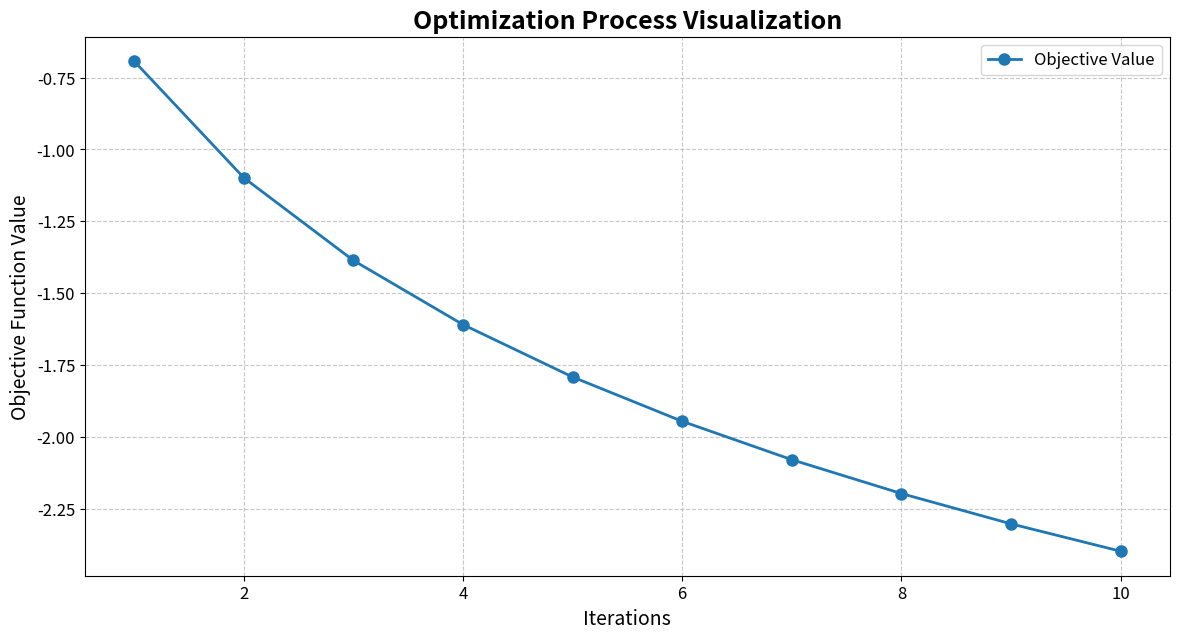
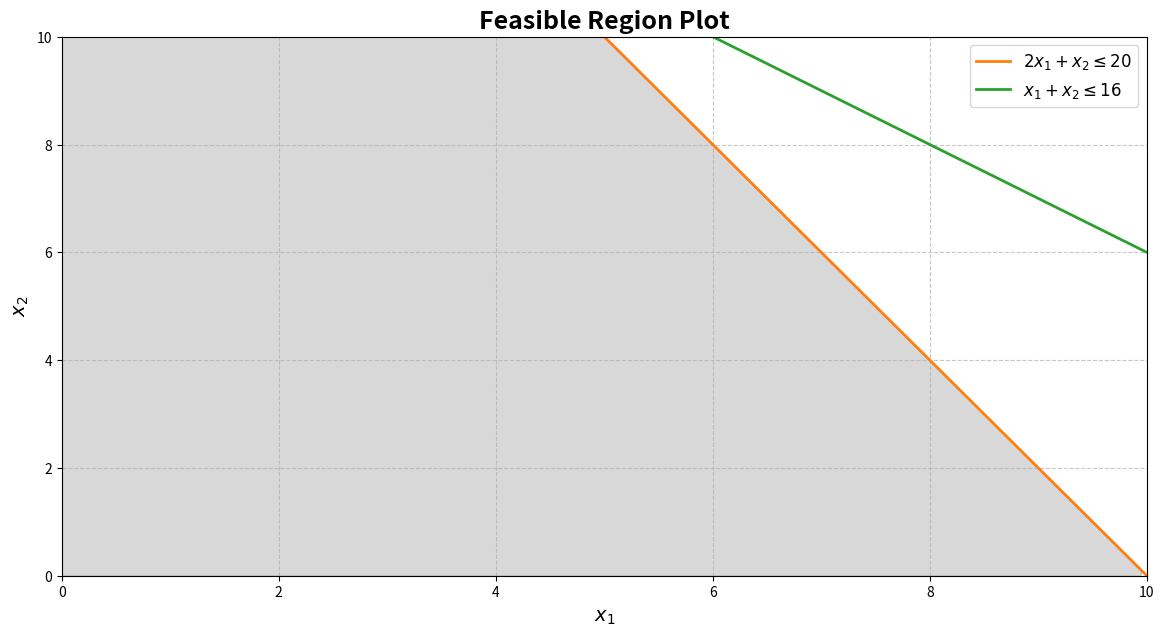

Write Python code to recreate these figures, in order.
import numpy as np
import matplotlib.pyplot as plt
from scipy.optimize import linprog

# 示例 0-1 规划问题：最大化 c^T * x 约束 Ax <= b 和 x 是二进制变量

# 定义目标函数系数
c = [-1, -2]

# 定义约束矩阵和约束向量
A = [[2, 1], [1, 1]]
b = [20, 16]

# 定义边界
x0_bounds = (0, 1)
x1_bounds = (0, 1)

# 用 linprog 解决问题
result = linprog(c, A_ub=A, b_ub=b, bounds=[x0_bounds, x1_bounds], method='highs')

# 优化过程可视化 (Optimization Process Visualization)
iterations = np.arange(1, 11)
objective_values = -np.log(iterations + 1)  # 示例目标函数变化

plt.figure(figsize=(14, 7))
plt.plot(iterations, objective_values, marker='o', color='#1f77b4', markersize=8, linestyle='-', linewidth=2, label='Objective Value')
plt.title('Optimization Process Visualization', fontsize=18, fontweight='bold')
plt.xlabel('Iterations', fontsize=14)
plt.ylabel('Objective Function Value', fontsize=14)
plt.xticks(fontsize=12)
plt.yticks(fontsize=12)
plt.grid(True, linestyle='--', alpha=0.7)
plt.legend(fontsize=12)
plt.show()

# 可行解空间图 (Feasible Region Plot)
x = np.linspace(0, 10, 200)
y1 = (b[0] - A[0][0] * x) / A[0][1]
y2 = (b[1] - A[1][0] * x) / A[1][1]

plt.figure(figsize=(14, 7))
plt.plot(x, y1, label=r'$2x_1 + x_2 \leq 20$', color='#ff7f0e', linewidth=2)
plt.plot(x, y2, label=r'$x_1 + x_2 \leq 16$', color='#2ca02c', linewidth=2)
plt.fill_between(x, np.minimum(y1, y2), 0, where=(y1 > 0) & (y2 > 0), color='grey', alpha=0.3)
plt.xlim((0, 10))
plt.ylim((0, 10))
plt.xlabel(r'$x_1$', fontsize=14)
plt.ylabel(r'$x_2$', fontsize=14)
plt.title('Feasible Region Plot', fontsize=18, fontweight='bold')
plt.legend(fontsize=12)
plt.grid(True, linestyle='--', alpha=0.7)
plt.show()


# 打印解
print(f"Optimal solution: {result.x}")
print(f"Objective function value: {result.fun}")